Image classification data set "Dataset_correctly_classified_E" (madebynanditaaa/bacnet-flask on GitHub). Class labels (8): Clostridium perfringens, Enterococcus faecalis, Enterococcus faecium, Escherichia coli, Listeria monocytogenes, Proteus, Pseudomonas aeruginosa, Staphylococcus aureus.

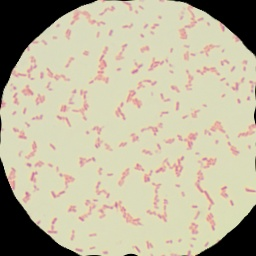
Label: Escherichia coli

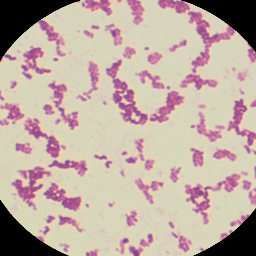
Label: Listeria monocytogenes

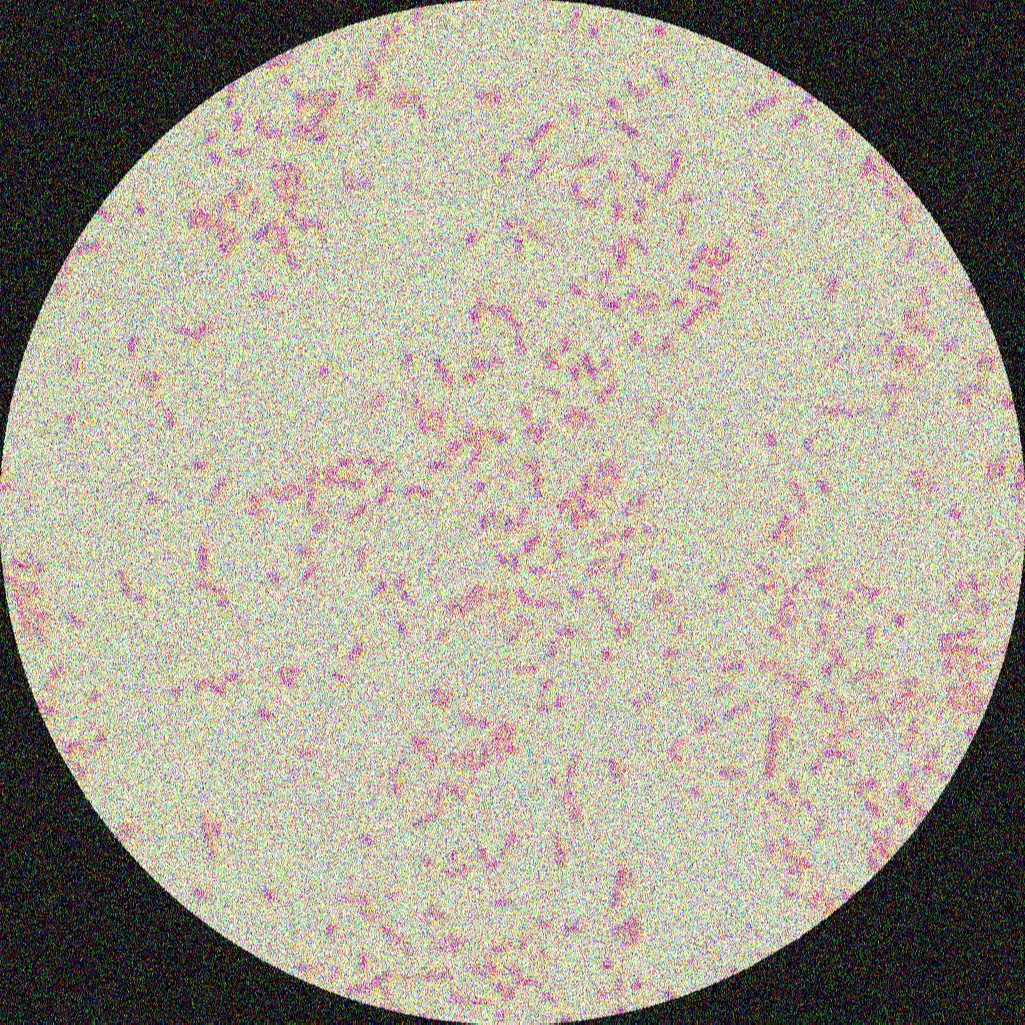
Label: Proteus

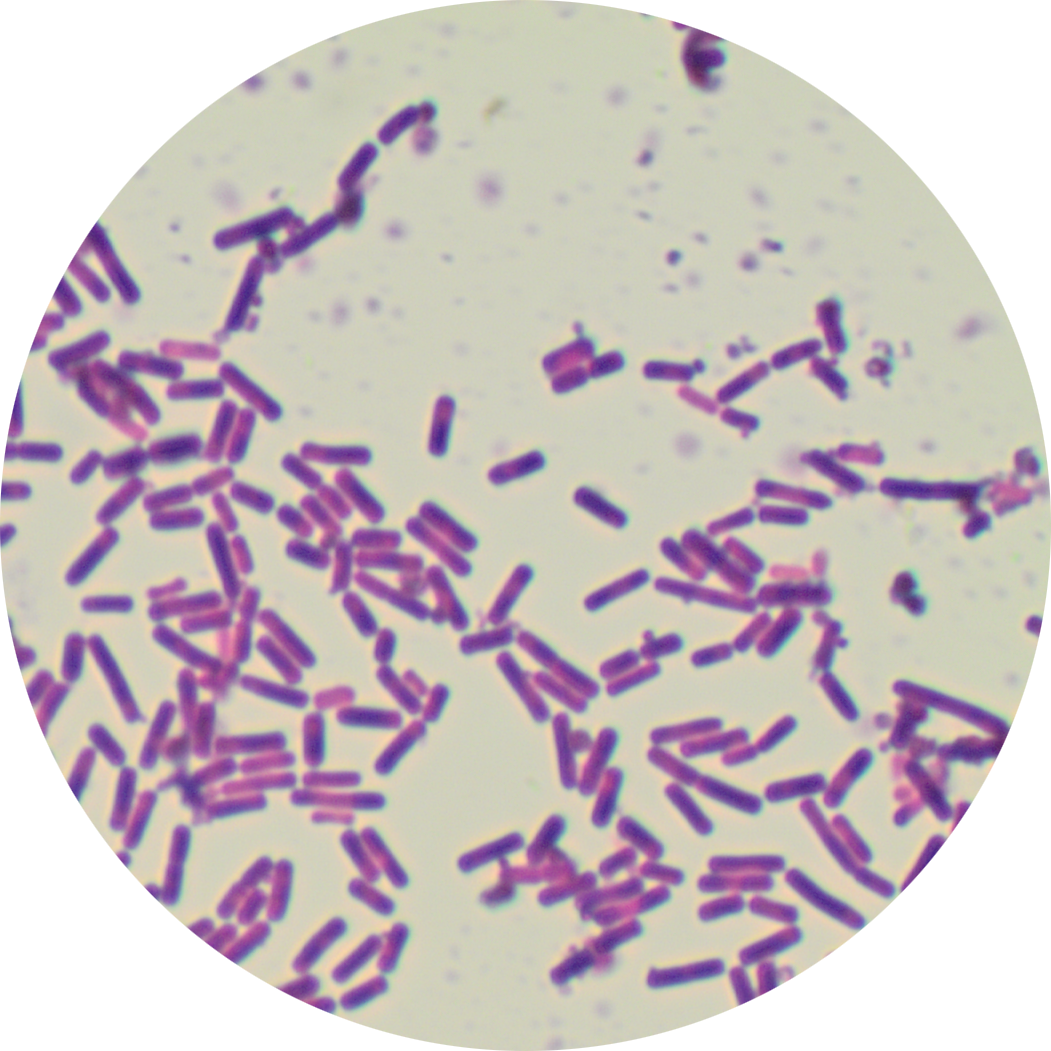
Label: Clostridium perfringens

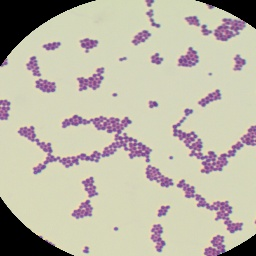
Label: Enterococcus faecalis

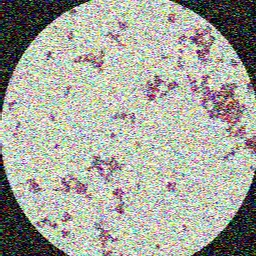
Label: Staphylococcus aureus
